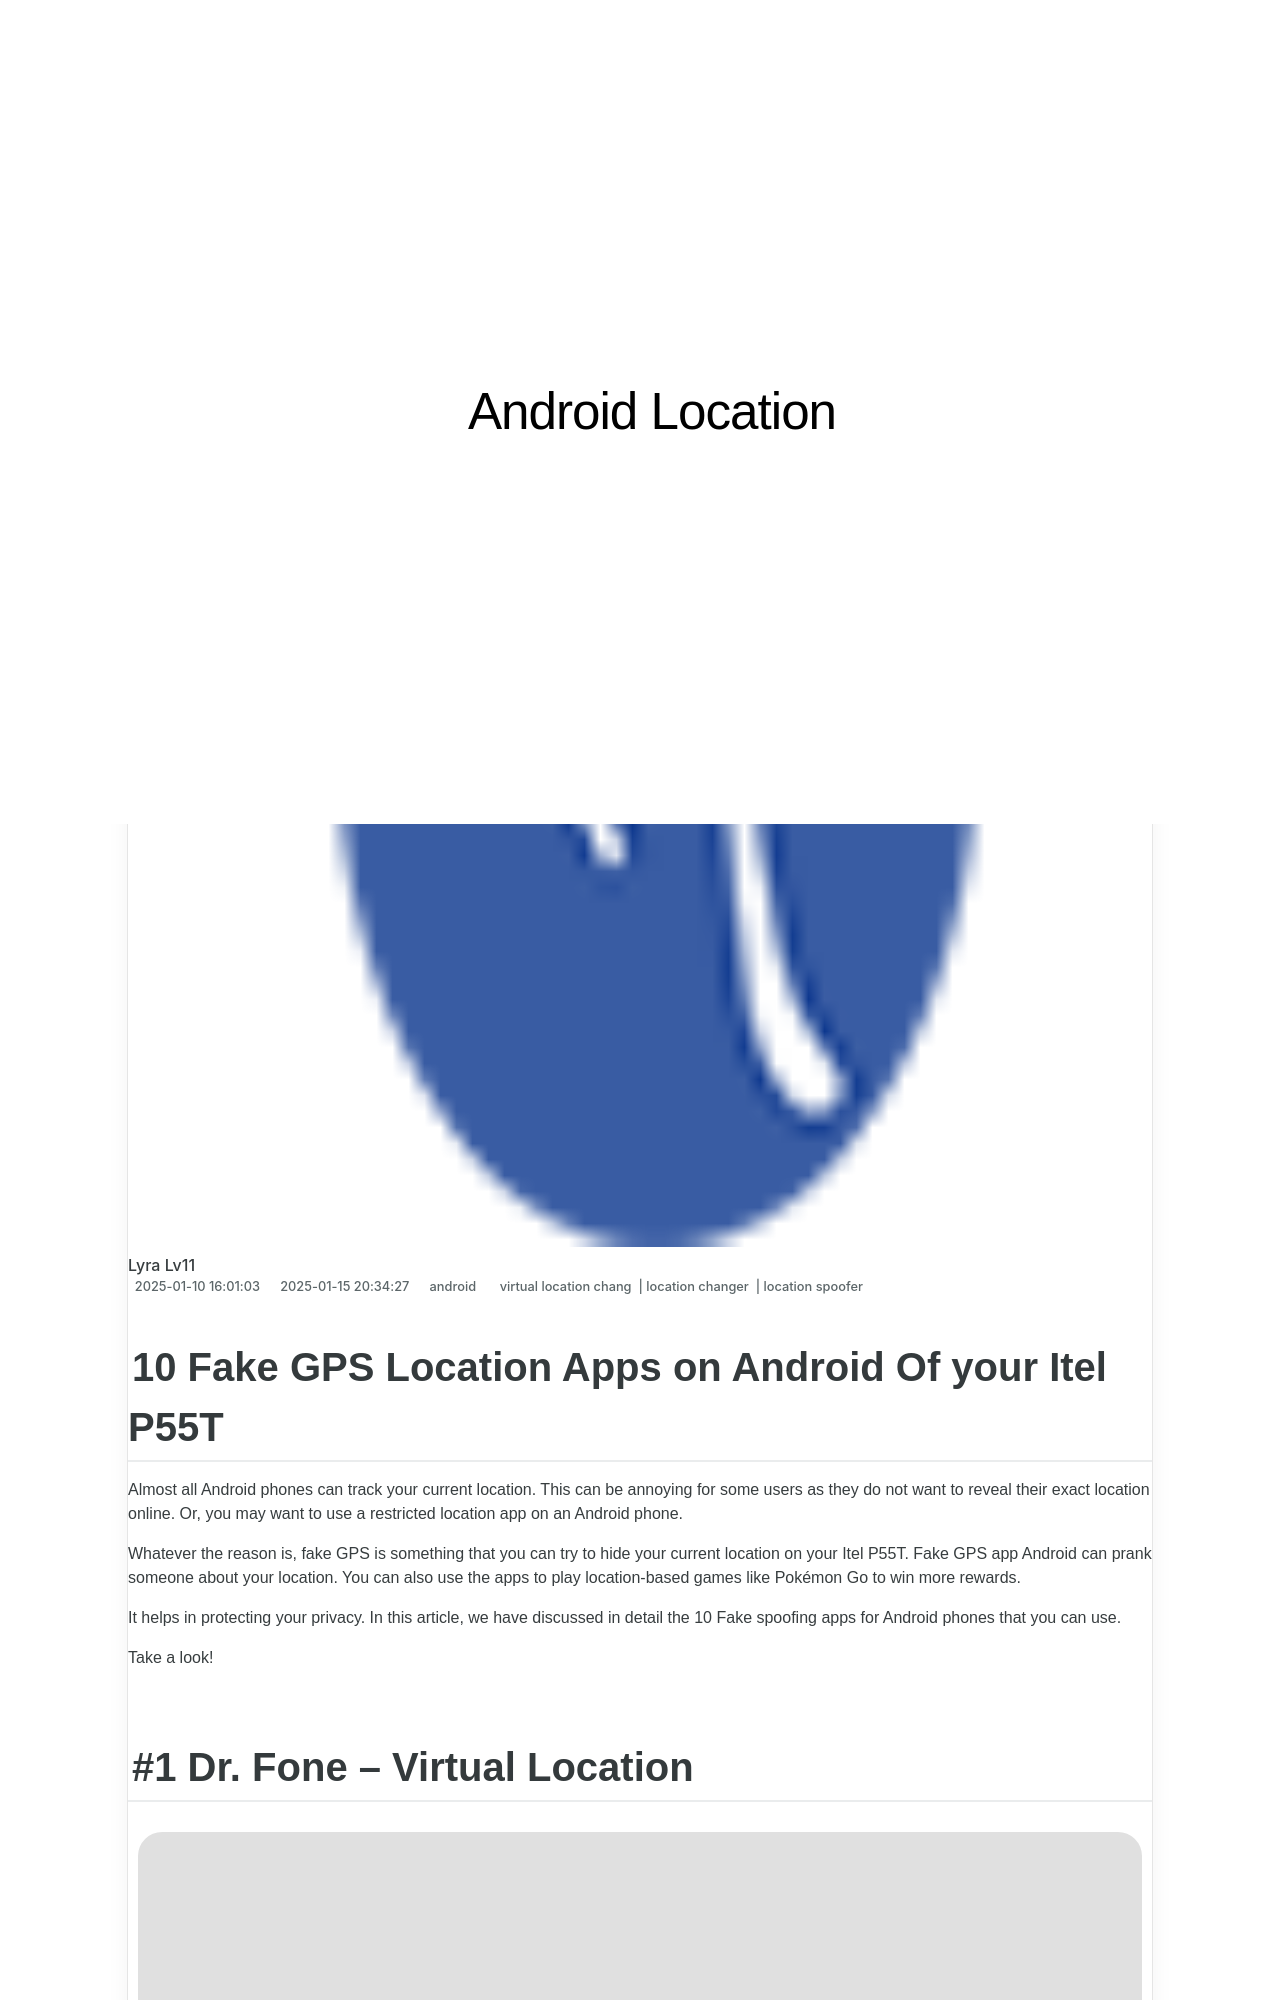

repository: techidaily/site-android-location · page: 10-fake-gps-location-apps-on-android-of-your-itel-p55t-drfone-by-drfone-virtual/index.html · generator: jekyll

---
title: 10 Fake GPS Location Apps on Android Of your Itel P55T | Dr.fone
date: 2025-01-10T16:01:03.825Z
updated: 2025-01-15T20:34:27.662Z
tags: 
  - virtual location chang
  - location changer
  - location spoofer
categories:
  - android
description: This article describes 10 Fake GPS Location Apps on Android Of your Itel P55T
excerpt: This article describes 10 Fake GPS Location Apps on Android Of your Itel P55T
keywords: change gps location on android,fake gps location on android,fake location on android,change location on android,fake location on P55T,change location on P55T
thumbnail: https://thmb.techidaily.com/1501cba3c5f4c4b803b623584f546bd1f9723b8ea081222f679c45ec271effc3.jpg
---

## 10 Fake GPS Location Apps on Android Of your Itel P55T

Almost all Android phones can track your current location. This can be annoying for some users as they do not want to reveal their exact location online. Or, you may want to use a restricted location app on an Android phone.

Whatever the reason is, fake GPS is something that you can try to hide your current location on your Itel P55T. Fake GPS app Android can prank someone about your location. You can also use the apps to play location-based games like Pokémon Go to win more rewards.

It helps in protecting your privacy. In this article, we have discussed in detail the 10 Fake spoofing apps for Android phones that you can use.

Take a look!
